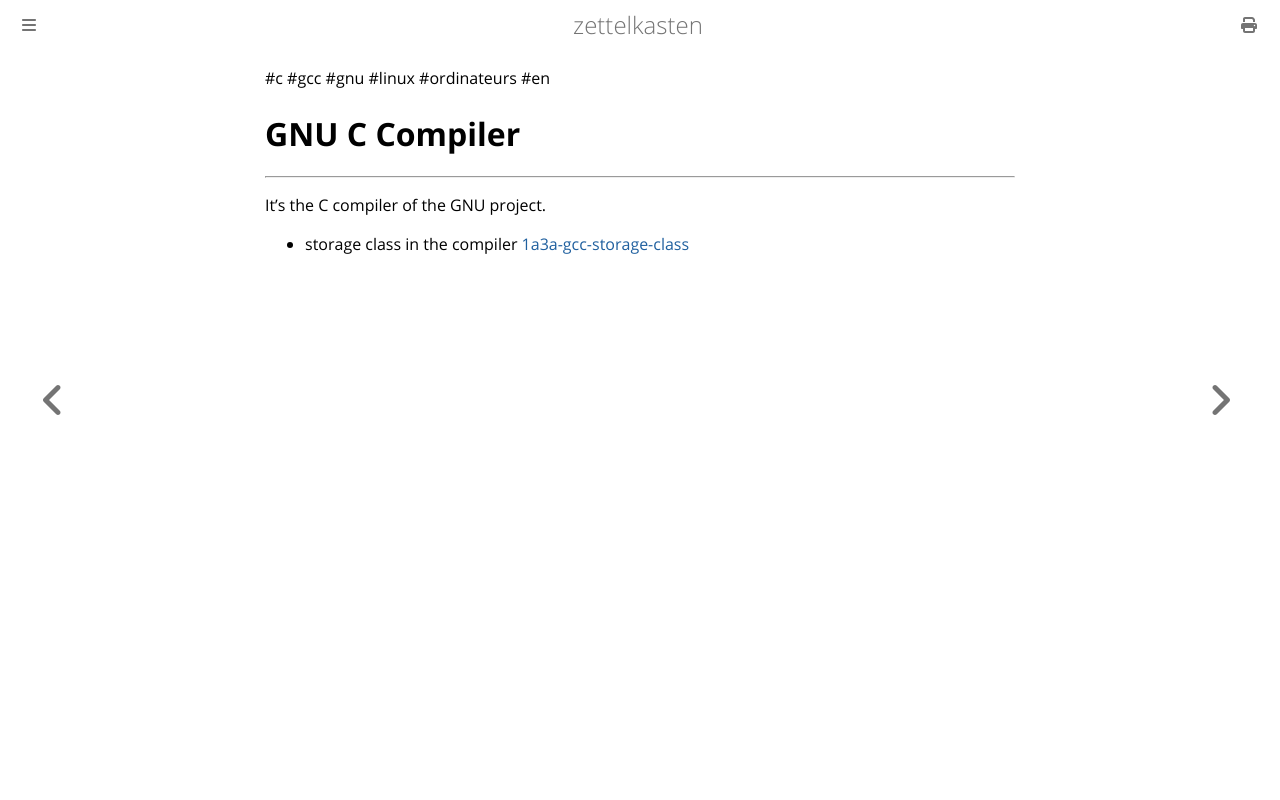

repository: aliasgwynplaine/z · page: 1a3-gcc.html · generator: mdbook

#c #gcc #gnu #linux #ordinateurs #fr 
# GNU C Compiler
---
